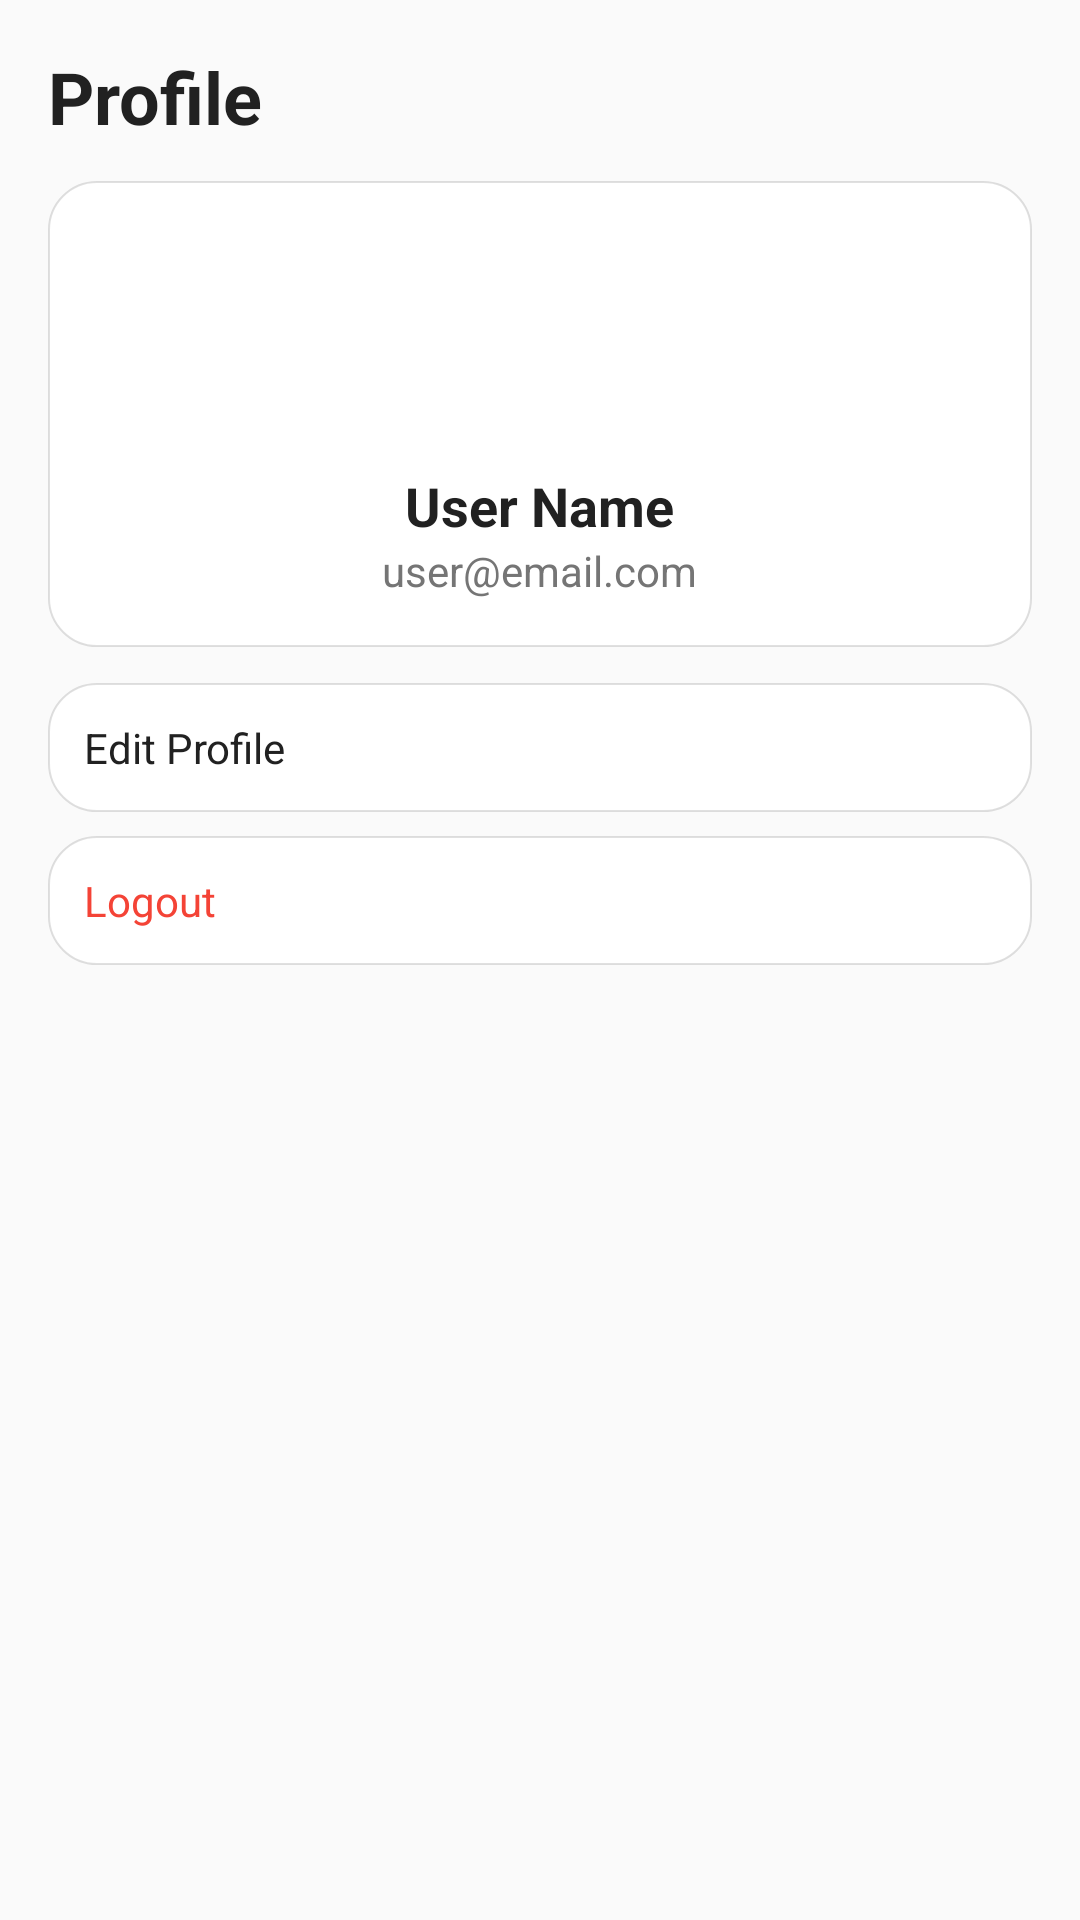

Produce the Android XML layout that renders to this screen, including the resource entries it uses.
<!-- AndroidManifest.xml: application theme Theme.DizaalDisasterAlerts -->
<!-- res/layout/fragment_profile.xml -->
<?xml version="1.0" encoding="utf-8"?>
<ScrollView xmlns:android="http://schemas.android.com/apk/res/android"
    android:layout_width="match_parent" android:layout_height="match_parent"
    android:background="@color/background_primary">
    <LinearLayout
        android:padding="16dp"
        android:orientation="vertical"
        android:layout_width="match_parent"
        android:layout_height="wrap_content">

        <TextView
            android:text="@string/title_profile"
            android:textStyle="bold"
            android:textSize="24sp"
            android:textColor="@color/text_primary"
            android:layout_width="wrap_content"
            android:layout_height="wrap_content"/>

        <LinearLayout
            android:background="@drawable/bg_card"
            android:padding="16dp"
            android:layout_marginTop="12dp"
            android:gravity="center_horizontal"
            android:orientation="vertical"
            android:layout_width="match_parent"
            android:layout_height="wrap_content">

            <ImageView
                android:src="@drawable/ic_profile"
                android:tint="@color/icon_tint"
                android:layout_width="72dp"
                android:layout_height="72dp"/>

            <TextView android:text="User Name"
                android:textColor="@color/text_primary"
                android:textStyle="bold"
                android:textSize="18sp"
                android:layout_marginTop="8dp"
                android:layout_width="wrap_content"
                android:layout_height="wrap_content"/>

            <TextView android:text="user@email.com"
                android:textColor="@color/text_secondary"
                android:layout_width="wrap_content"
                android:layout_height="wrap_content"/>
        </LinearLayout>

        <LinearLayout android:background="@drawable/bg_card" android:padding="12dp"
            android:layout_marginTop="12dp" android:layout_width="match_parent" android:layout_height="wrap_content">
            <TextView android:text="Edit Profile" android:textColor="@color/text_primary"
                android:layout_width="match_parent" android:layout_height="wrap_content"/>
        </LinearLayout>

        <LinearLayout android:background="@drawable/bg_card" android:padding="12dp"
            android:layout_marginTop="8dp" android:layout_width="match_parent" android:layout_height="wrap_content">
            <TextView android:text="Logout" android:textColor="@color/severity_high"
                android:layout_width="match_parent" android:layout_height="wrap_content"/>
        </LinearLayout>

    </LinearLayout>
</ScrollView>
<!-- resources referenced by this layout -->
<resources>
  <color name="background_primary">#FAFAFA</color>
  <color name="icon_tint">#616161</color>
  <color name="severity_high">#F44336</color>
  <color name="text_primary">#212121</color>
  <color name="text_secondary">#757575</color>
  <!-- drawable bg_card (drawable) -->
  <shape xmlns:android="http://schemas.android.com/apk/res/android" android:shape="rectangle">
      <solid android:color="@color/card_background"/>
      <corners android:radius="16dp"/>
      <padding android:left="12dp" android:top="12dp" android:right="12dp" android:bottom="12dp"/>
      <size android:width="0dp" android:height="0dp"/>
      <stroke android:width="0.5dp" android:color="#1F000000"/>
  </shape>
  <string name="title_profile">Profile</string>
  <style name="Theme.DizaalDisasterAlerts" parent="Base.Theme.DizaalDisasterAlerts" />
  <color name="card_background">#FFFFFF</color>
  <style name="Base.Theme.DizaalDisasterAlerts" parent="Theme.Material3.DayNight.NoActionBar">
          
          <item name="colorPrimary">@color/primary_color</item>
          <item name="colorPrimaryVariant">@color/primary_color_dark</item>
          <item name="colorSecondary">@color/accent_color</item>
  
          
          <item name="android:statusBarColor">@color/primary_color_dark</item>
  
          
          <item name="android:navigationBarColor">@color/background_secondary</item>
  
          
          <item name="android:windowLightStatusBar">true</item>
          
      </style>
  <color name="primary_color">#FF5722</color>
  <color name="primary_color_dark">#E64A19</color>
  <color name="accent_color">#FFC107</color>
  <color name="background_secondary">#FFFFFF</color>
</resources>
